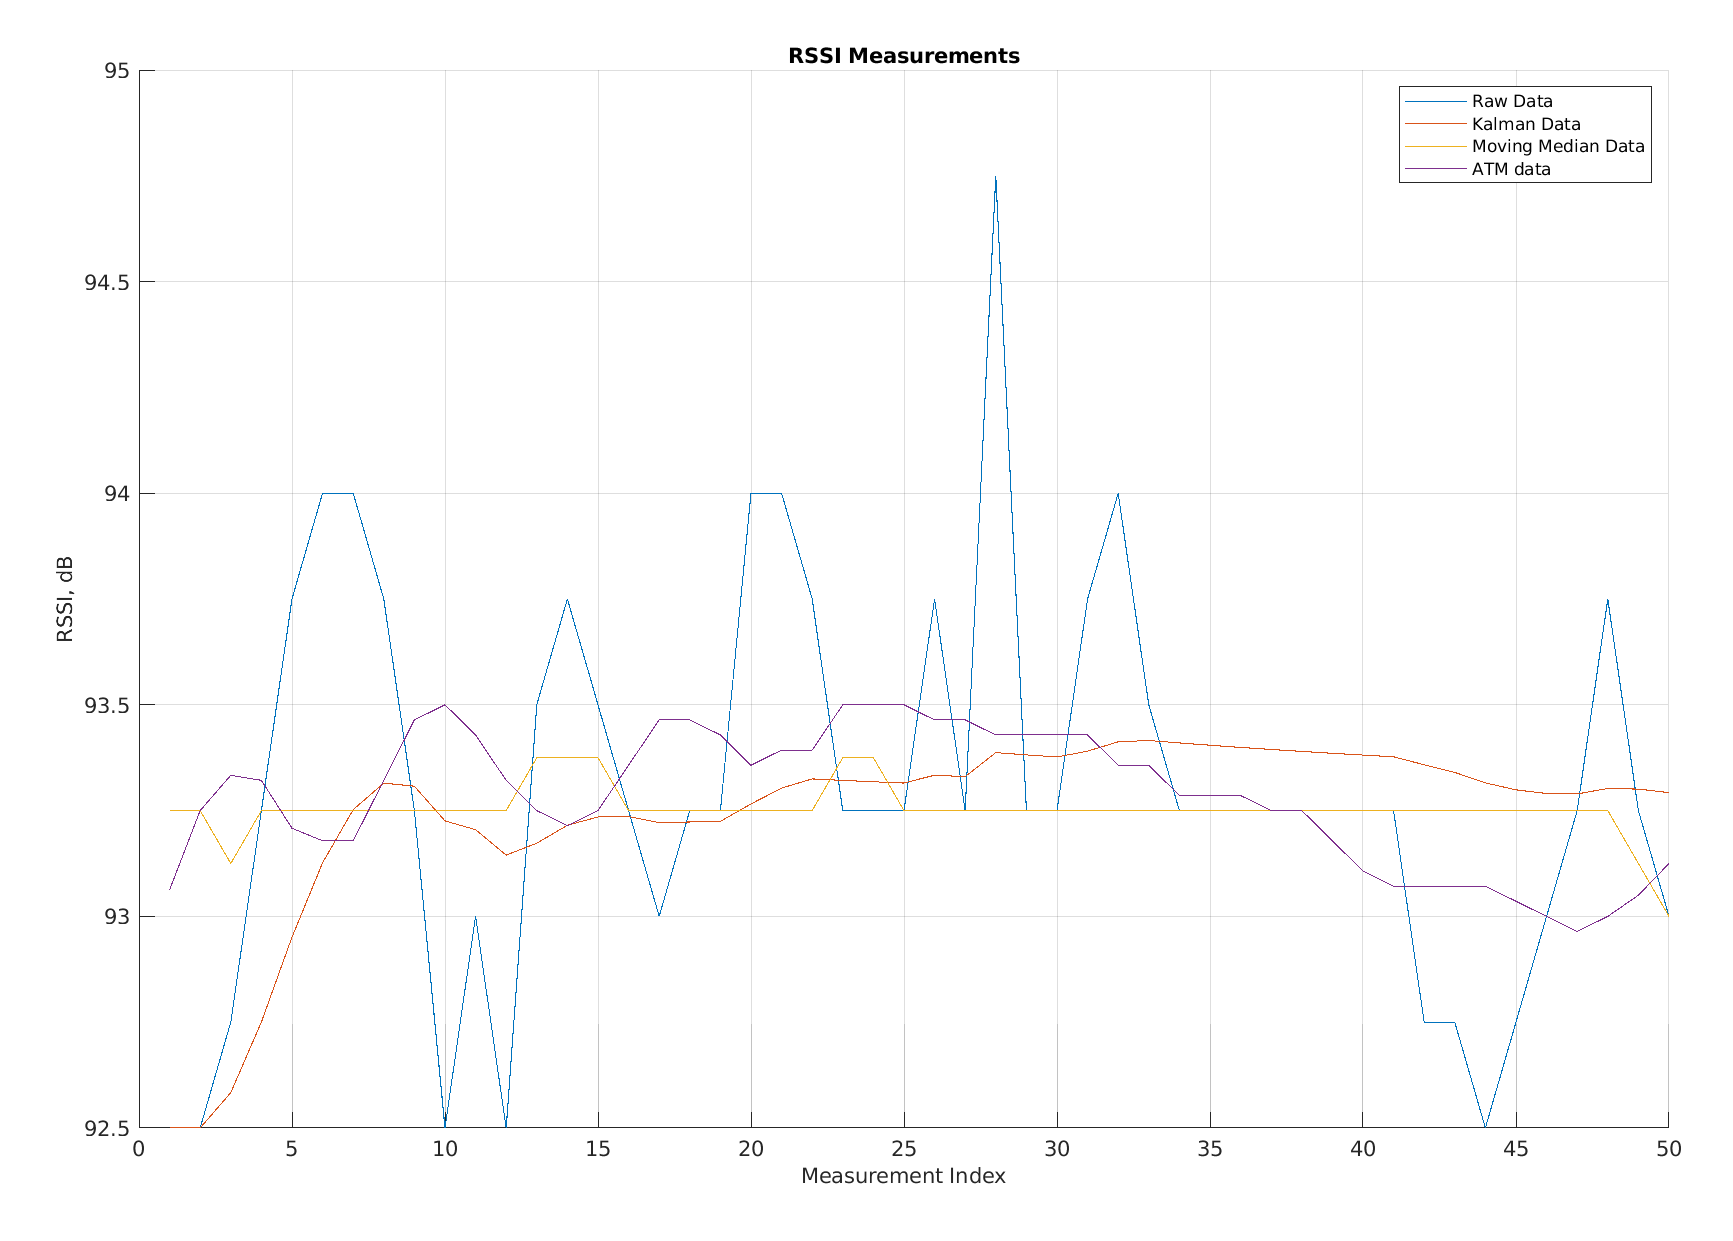

Data behind this chart, as committed beside it:
Raw Data, Kalman Data, Moving Average Data, app.FilteredATM
92.5, 92.5, 93.25, 93.06
92.5, 92.5, 93.25, 93.25
92.75, 92.58, 93.12, 93.33
93.25, 92.75, 93.25, 93.32
93.75, 92.95, 93.25, 93.21
94, 93.13, 93.25, 93.18
94, 93.25, 93.25, 93.18
93.75, 93.31, 93.25, 93.32
93.25, 93.31, 93.25, 93.46
92.5, 93.23, 93.25, 93.5
93, 93.2, 93.25, 93.43
92.5, 93.14, 93.25, 93.32
93.5, 93.17, 93.38, 93.25
93.75, 93.22, 93.38, 93.21
93.5, 93.23, 93.38, 93.25
93.25, 93.24, 93.25, 93.36
93, 93.22, 93.25, 93.46
93.25, 93.22, 93.25, 93.46
93.25, 93.22, 93.25, 93.43
94, 93.27, 93.25, 93.36
94, 93.3, 93.25, 93.39
93.75, 93.32, 93.25, 93.39
93.25, 93.32, 93.38, 93.5
93.25, 93.32, 93.38, 93.5
93.25, 93.32, 93.25, 93.5
93.75, 93.33, 93.25, 93.46
93.25, 93.33, 93.25, 93.46
94.75, 93.39, 93.25, 93.43
93.25, 93.38, 93.25, 93.43
93.25, 93.38, 93.25, 93.43
93.75, 93.39, 93.25, 93.43
94, 93.41, 93.25, 93.36
93.5, 93.42, 93.25, 93.36
93.25, 93.41, 93.25, 93.29
93.25, 93.4, 93.25, 93.29
93.25, 93.4, 93.25, 93.29
93.25, 93.39, 93.25, 93.25
93.25, 93.39, 93.25, 93.25
93.25, 93.39, 93.25, 93.18
93.25, 93.38, 93.25, 93.11
93.25, 93.38, 93.25, 93.07
92.75, 93.36, 93.25, 93.07
92.75, 93.34, 93.25, 93.07
92.5, 93.32, 93.25, 93.07
92.75, 93.3, 93.25, 93.04
93, 93.29, 93.25, 93
93.25, 93.29, 93.25, 92.96
93.75, 93.3, 93.25, 93
93.25, 93.3, 93.12, 93.05
93, 93.29, 93, 93.12
